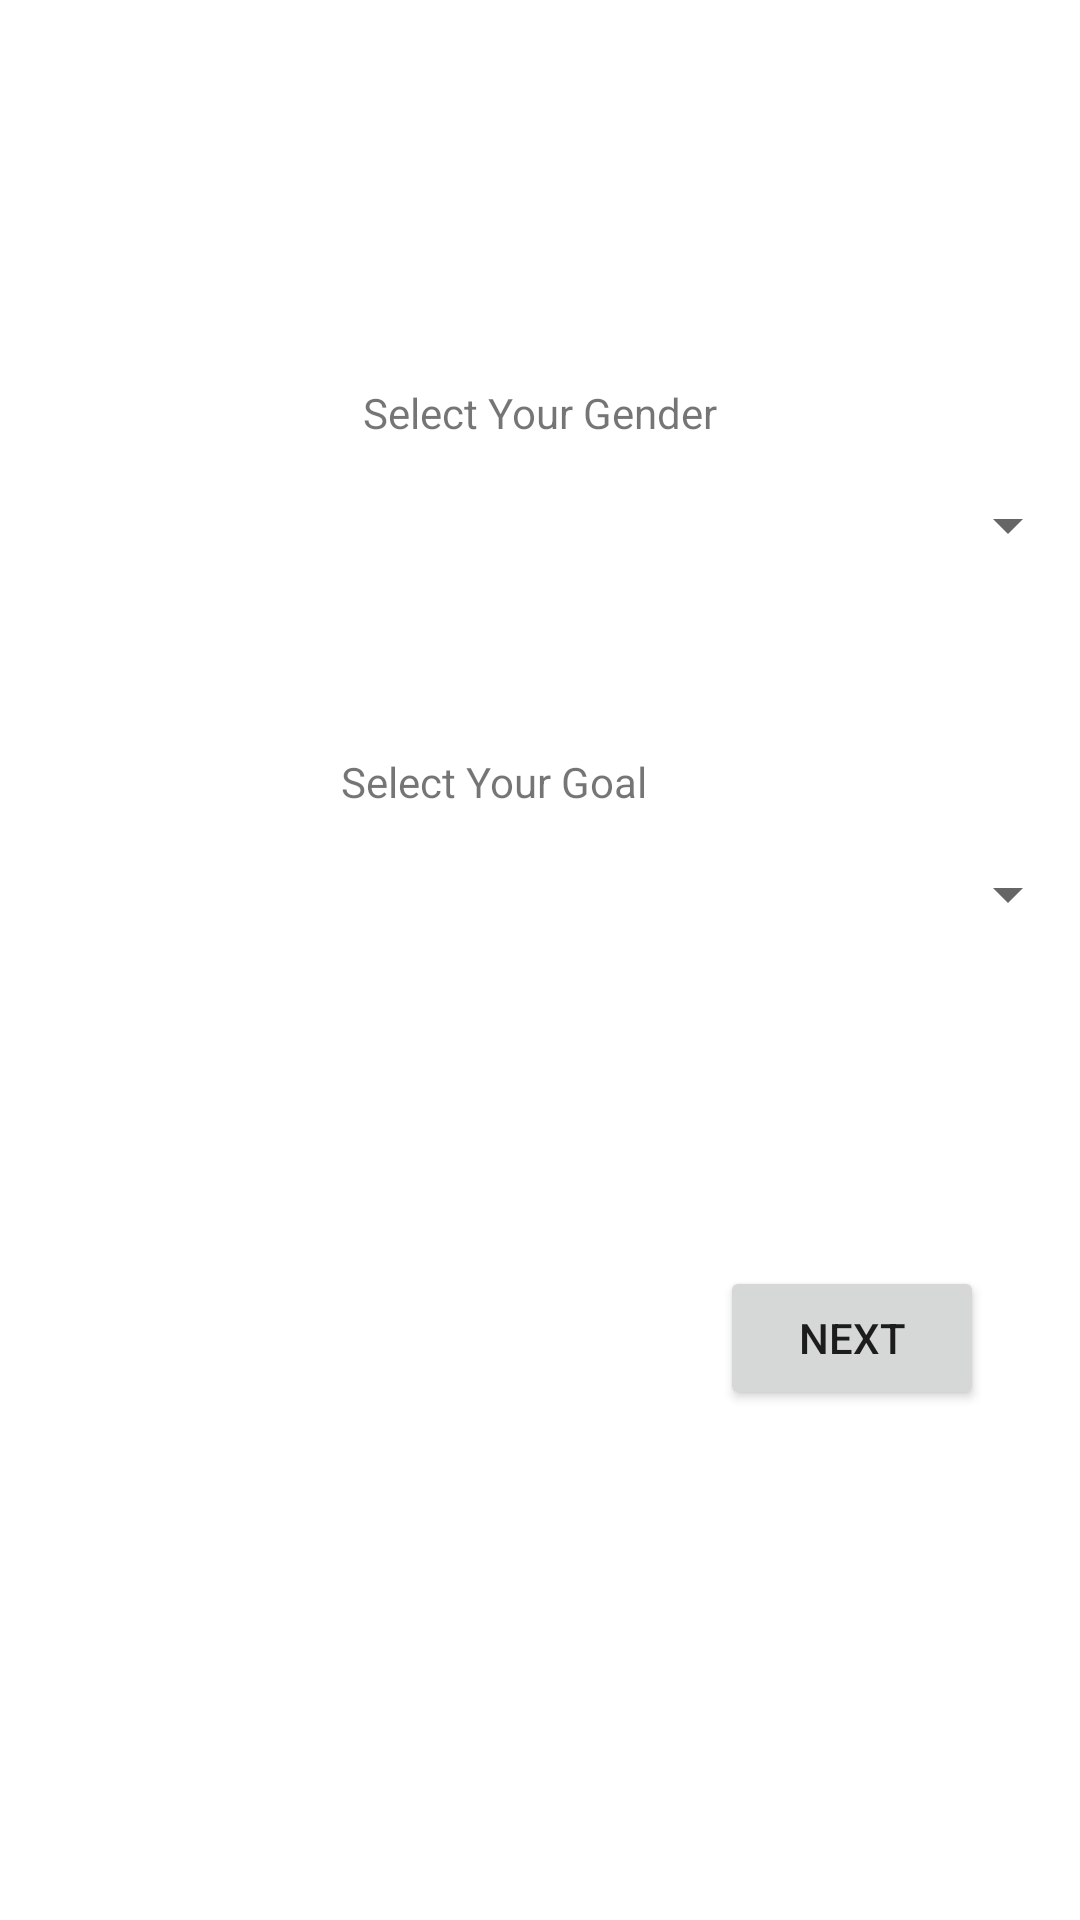

Android layout source for this screen:
<!-- AndroidManifest.xml: application theme AppTheme -->
<!-- res/layout/fragment_set_basic_info.xml -->
<?xml version="1.0" encoding="utf-8"?>
<androidx.constraintlayout.widget.ConstraintLayout xmlns:android="http://schemas.android.com/apk/res/android"
    xmlns:app="http://schemas.android.com/apk/res-auto"
    xmlns:tools="http://schemas.android.com/tools"
    android:id="@+id/constraintLayoutBasicInfo"
    android:layout_width="match_parent"
    android:layout_height="match_parent"
    tools:context=".SetBasicInfo">

    <TextView
        android:id="@+id/textView8"
        android:layout_width="wrap_content"
        android:layout_height="wrap_content"
        android:layout_marginTop="128dp"
        android:text="Select Your Gender"
        app:layout_constraintEnd_toEndOf="parent"
        app:layout_constraintHorizontal_bias="0.5"
        app:layout_constraintStart_toStartOf="parent"
        app:layout_constraintTop_toTopOf="parent" />

    <Button
        android:id="@+id/buttonNextSetBasicInfo"
        android:layout_width="wrap_content"
        android:layout_height="wrap_content"
        android:layout_marginTop="112dp"
        android:layout_marginEnd="32dp"
        android:text="Next"
        app:layout_constraintEnd_toEndOf="parent"
        app:layout_constraintTop_toBottomOf="@+id/spinnerGoalSetBasicInfo" />

    <Spinner
        android:id="@+id/spinnerGenderSetBasicInfo"
        android:layout_width="0dp"
        android:layout_height="wrap_content"
        android:layout_marginTop="16dp"
        app:layout_constraintEnd_toEndOf="parent"
        app:layout_constraintHorizontal_bias="0"
        app:layout_constraintStart_toStartOf="parent"
        app:layout_constraintTop_toBottomOf="@+id/textView8" />

    <Spinner
        android:id="@+id/spinnerGoalSetBasicInfo"
        android:layout_width="0dp"
        android:layout_height="wrap_content"
        android:layout_marginTop="16dp"
        app:layout_constraintEnd_toEndOf="parent"
        app:layout_constraintHorizontal_bias="0.489"
        app:layout_constraintStart_toStartOf="parent"
        app:layout_constraintTop_toBottomOf="@+id/textView9" />

    <TextView
        android:id="@+id/textView9"
        android:layout_width="wrap_content"
        android:layout_height="wrap_content"
        android:layout_marginTop="64dp"
        android:text="Select Your Goal"
        app:layout_constraintEnd_toEndOf="parent"
        app:layout_constraintHorizontal_bias="0.441"
        app:layout_constraintStart_toStartOf="parent"
        app:layout_constraintTop_toBottomOf="@+id/spinnerGenderSetBasicInfo" />
</androidx.constraintlayout.widget.ConstraintLayout>
<!-- resources referenced by this layout -->
<resources>
  <style name="AppTheme" parent="Theme.MaterialComponents.Light.DarkActionBar">
          
          <item name="colorPrimary">#13ED01</item>
          <item name="colorPrimaryDark">#0B8C04</item>
          <item name="colorAccent">@color/colorAccent</item>
      </style>
  <!-- not gathered from this repository: default colours our renderer supplied (Android Studio template values) -->
  <color name="colorAccent">#FF03DAC5</color>
</resources>
